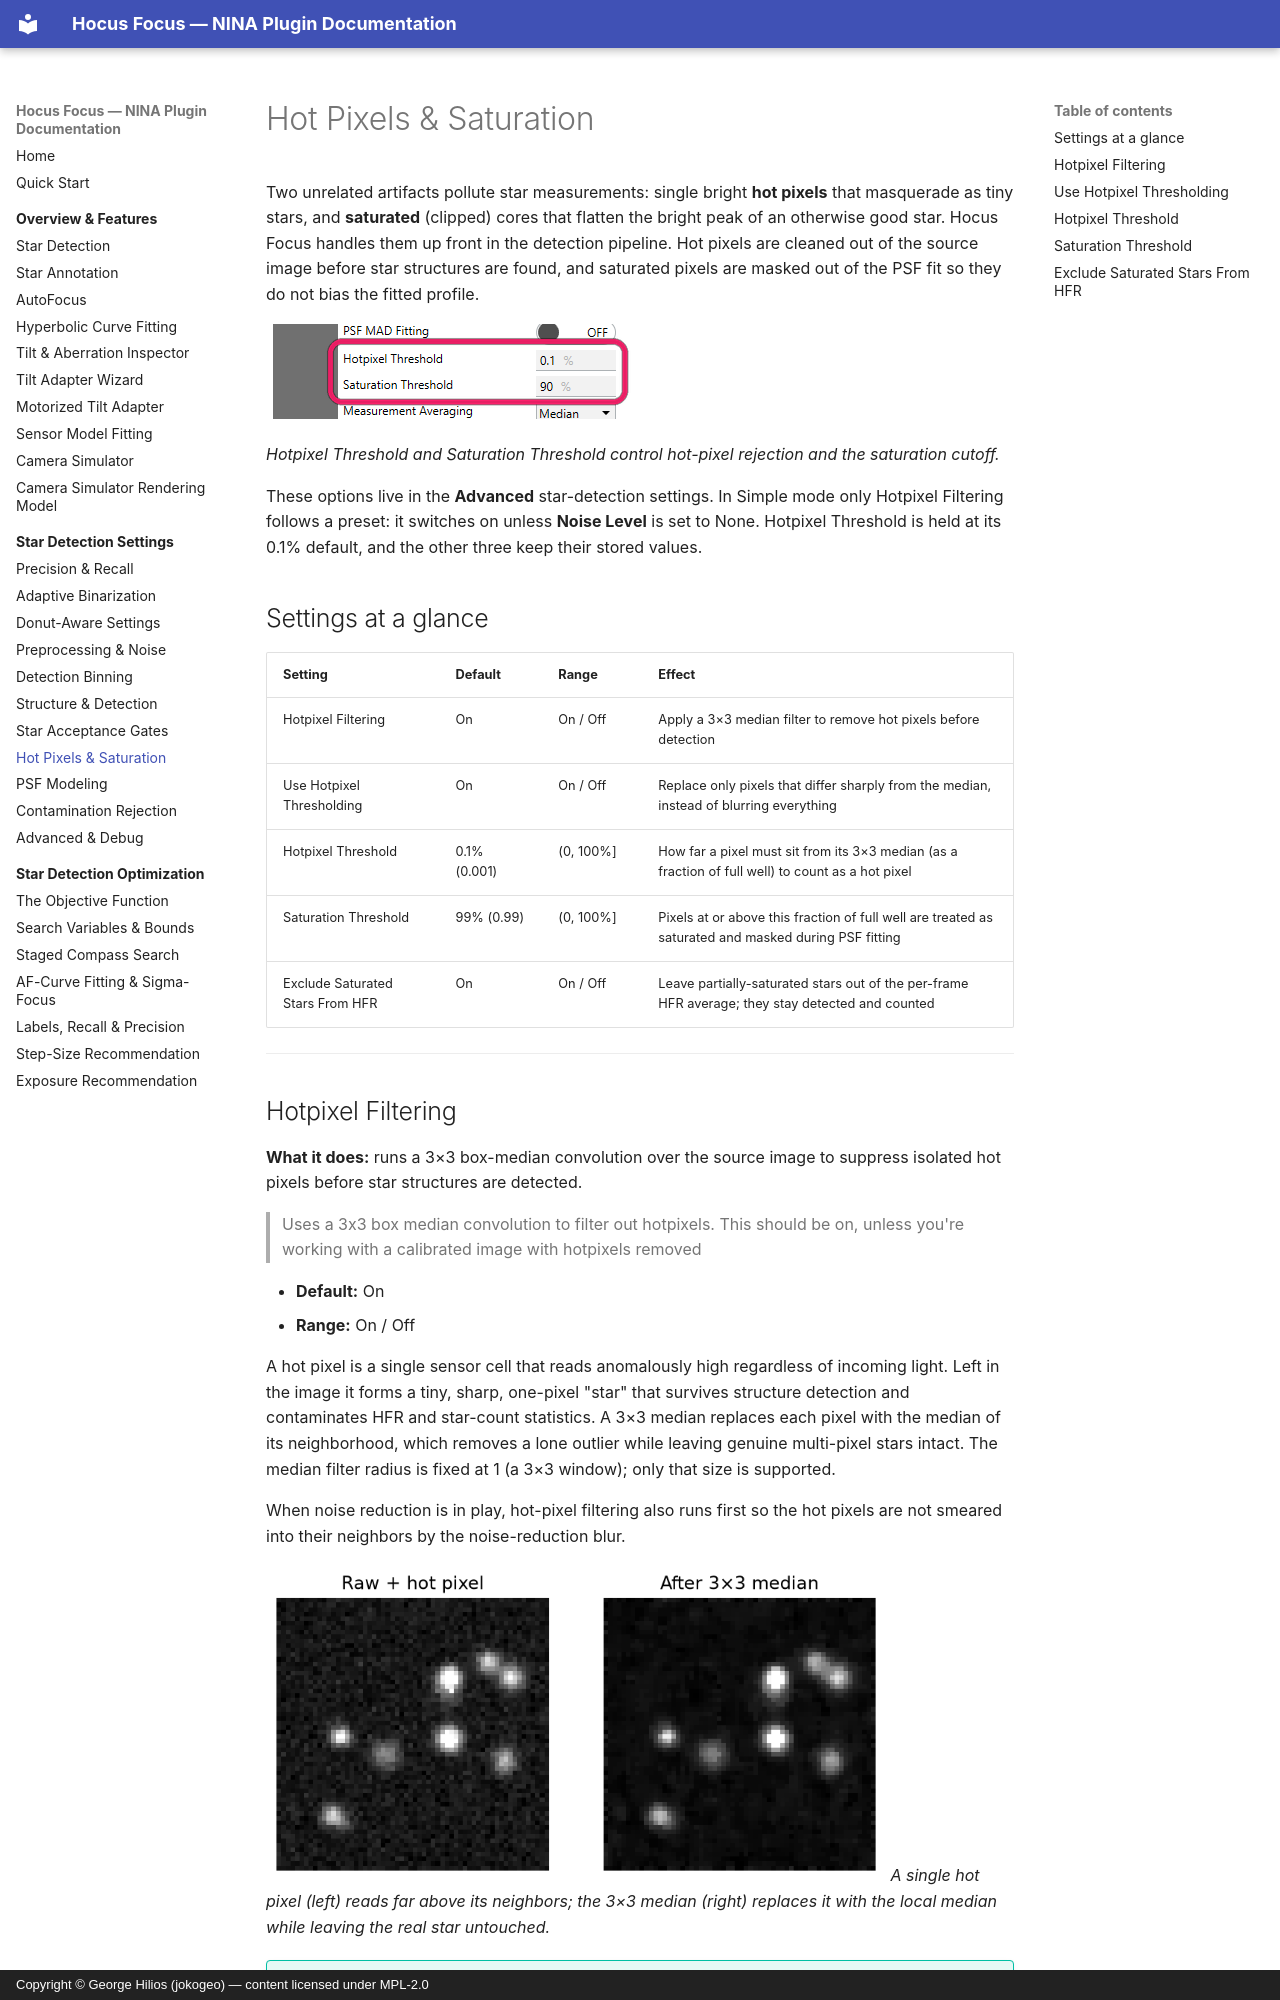

repository: ghilios/joko.nina.plugins · page: settings/hotpixel-saturation/index.html · generator: mkdocs · copyright: Copyright © George Hilios (jokogeo) — content licensed under MPL-2.0

# Hot Pixels & Saturation

Two unrelated artifacts pollute star measurements: single bright **hot pixels** that masquerade as tiny stars, and **saturated** (clipped) cores that flatten the bright peak of an otherwise good star. Hocus Focus handles them up front in the detection pipeline. Hot pixels are cleaned out of the source image before star structures are found, and saturated pixels are masked out of the PSF fit so they do not bias the fitted profile.

![The Hotpixel Threshold and Saturation Threshold settings highlighted in the advanced list](../assets/screenshots/advanced-hotpixel-saturation.png){ width=400 }

*Hotpixel Threshold and Saturation Threshold control hot-pixel rejection and the saturation cutoff.*

These options live in the **Advanced** star-detection settings. In Simple mode only Hotpixel Filtering follows a preset: it switches on unless **Noise Level** is set to None. Hotpixel Threshold is held at its 0.1% default, and the other three keep their stored values.

## Settings at a glance

| Setting | Default | Range | Effect |
|---|---|---|---|
| Hotpixel Filtering | On | On / Off | Apply a 3×3 median filter to remove hot pixels before detection |
| Use Hotpixel Thresholding | On | On / Off | Replace only pixels that differ sharply from the median, instead of blurring everything |
| Hotpixel Threshold | 0.1% (0.001) | (0, 100%] | How far a pixel must sit from its 3×3 median (as a fraction of full well) to count as a hot pixel |
| Saturation Threshold | 99% (0.99) | (0, 100%] | Pixels at or above this fraction of full well are treated as saturated and masked during PSF fitting |
| Exclude Saturated Stars From HFR | On | On / Off | Leave partially-saturated stars out of the per-frame HFR average; they stay detected and counted |

---

## Hotpixel Filtering

**What it does:** runs a 3×3 box-median convolution over the source image to suppress isolated hot pixels before star structures are detected.

> Uses a 3x3 box median convolution to filter out hotpixels. This should be on, unless you're working with a calibrated image with hotpixels removed

- **Default:** On
- **Range:** On / Off

A hot pixel is a single sensor cell that reads anomalously high regardless of incoming light. Left in the image it forms a tiny, sharp, one-pixel "star" that survives structure detection and contaminates HFR and star-count statistics. A 3×3 median replaces each pixel with the median of its neighborhood, which removes a lone outlier while leaving genuine multi-pixel stars intact. The median filter radius is fixed at 1 (a 3×3 window); only that size is supported.

When noise reduction is in play, hot-pixel filtering also runs first so the hot pixels are not smeared into their neighbors by the noise-reduction blur.

![Raw frame with a hot pixel versus the same frame after a 3×3 median filter](../assets/figures/hot-pixel.png){ width=620 }
*A single hot pixel (left) reads far above its neighbors; the 3×3 median (right) replaces it with the local median while leaving the real star untouched.*

!!! tip "When this helps"
    Leave this **on** for raw or uncalibrated frames. Almost every sensor has some hot pixels, and any that survive read as spurious one-pixel "stars." Turn it **off** only when you are feeding already-calibrated images whose hot pixels have been removed (e.g., by dark subtraction or a defect map), so you avoid a redundant filtering pass.

---
